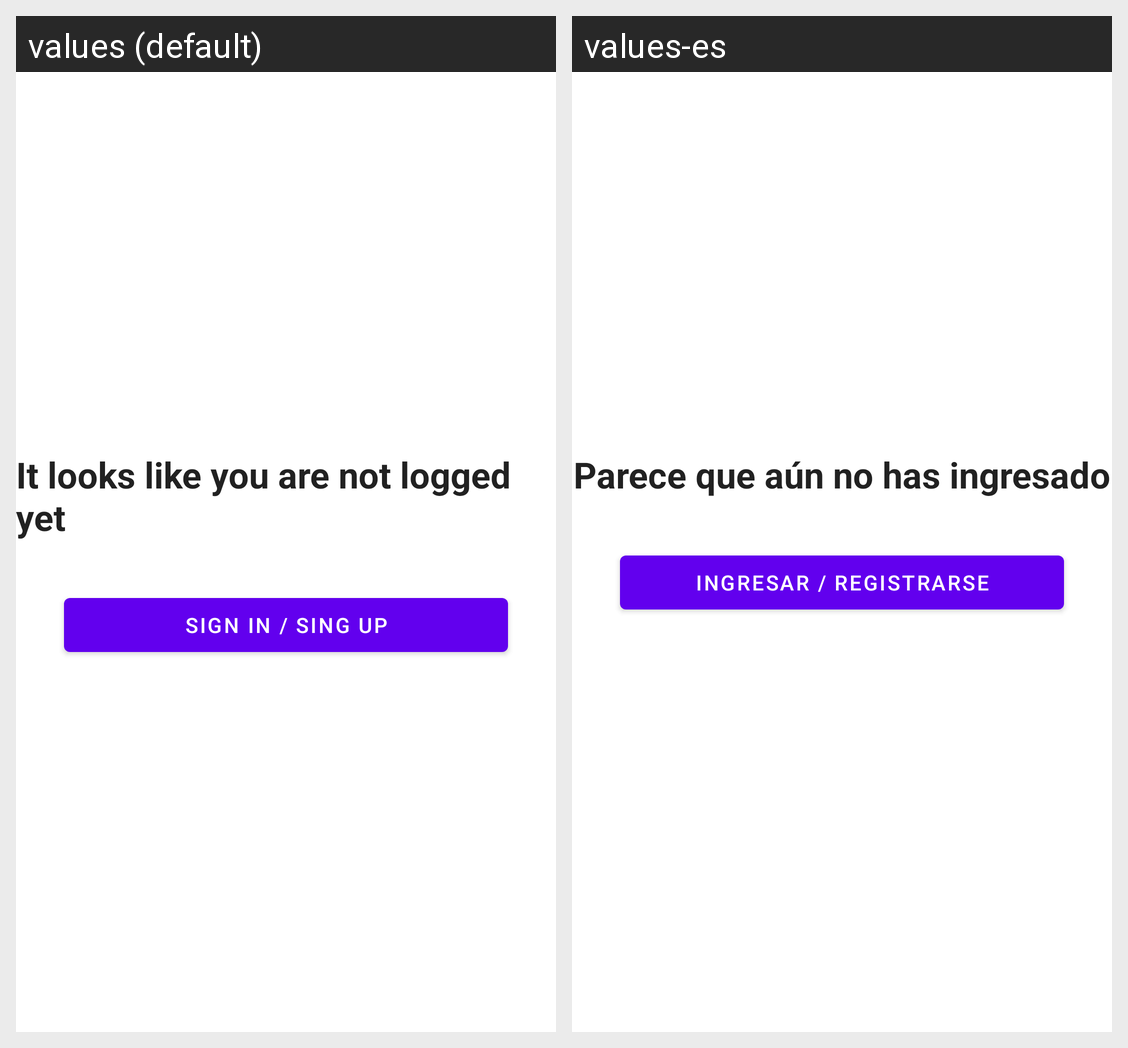

For this localized Android screen grid, give each drawn string resource with its value in every locale shown.
Android screen res/layout/screen_not_logged.xml rendered under 2 locales, left to right: values (default), values-es. Device: Nexus 5 (rendered at 1080×1920; each locale shown at half size, 540×960, under a caption strip naming it); theme Theme.Snacks4U.
Strings drawn on this screen, with the default value and each locale's value (text and hints the layout hard-codes, and strings that could not be matched under every locale, appear in the picture but are not listed):

it_looks_like_you_are_not_logged_yet
  values: It looks like you are not logged yet
  values-es: Parece que aún no has ingresado

sign_in_sing_up
  values: Sign In / Sing Up
  values-es: Ingresar / Registrarse
